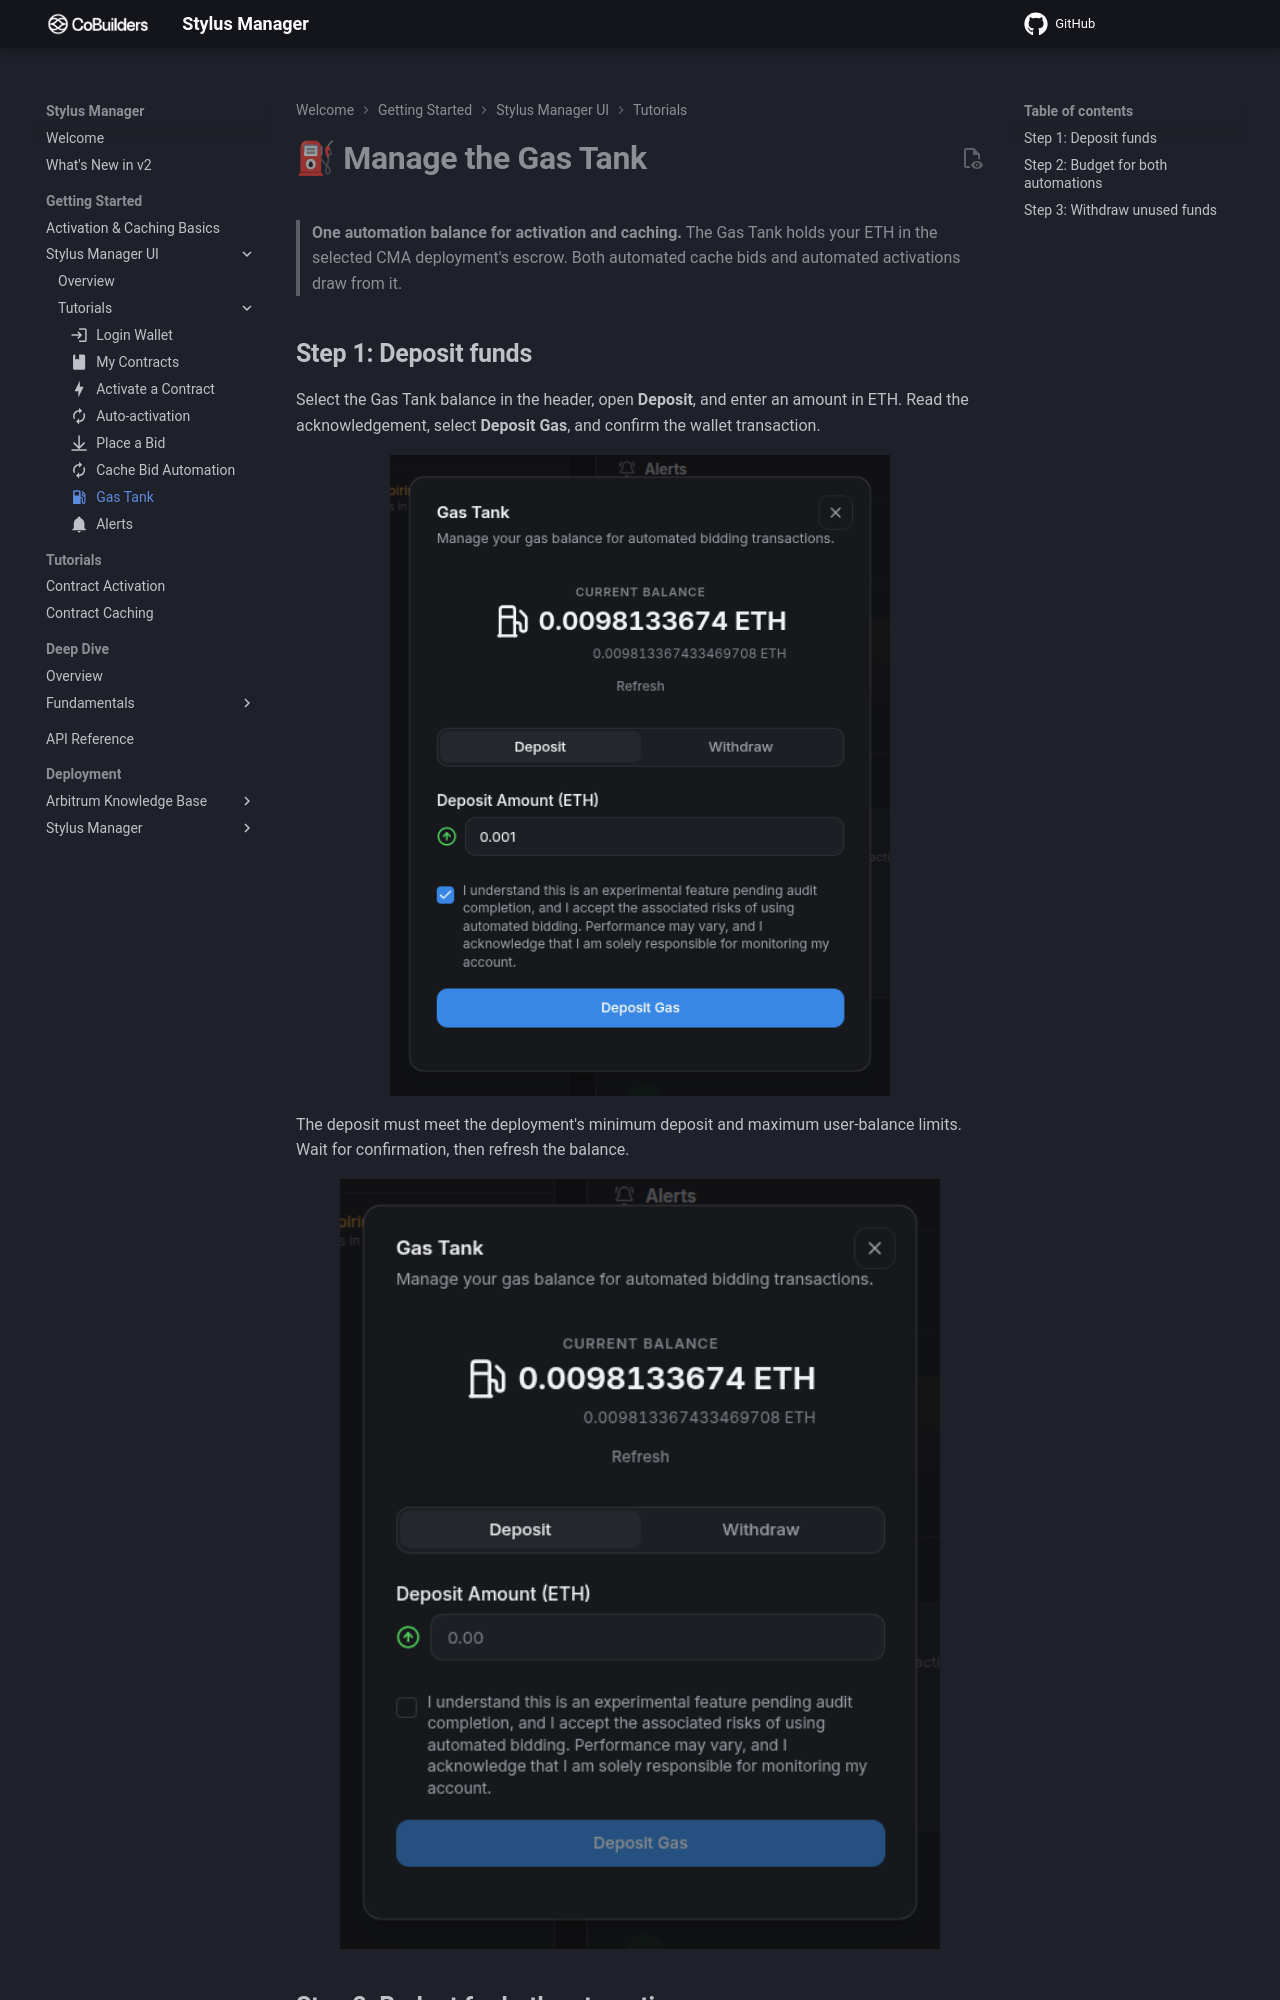

repository: CoBuilders-xyz/stylus-cm-deploy · page: getting-started/stylus-cache-manager-ui/tutorials/gas-tank/index.html · generator: mkdocs

---
icon: material/gas-station
---

# **⛽ Manage the Gas Tank**

> **One automation balance for activation and caching.** The Gas Tank holds your ETH in the selected CMA deployment's escrow. Both automated cache bids and automated activations draw from it.

## **Step 1: Deposit funds**

Select the Gas Tank balance in the header, open **Deposit**, and enter an amount in ETH. Read the acknowledgement, select **Deposit Gas**, and confirm the wallet transaction.

<figure markdown="span">
  ![Recorded Gas Tank deposit form.](../../../tutorials/assets/activation-gas-tank-02-deposit-form.png){ width="500" }
</figure>

The deposit must meet the deployment's minimum deposit and maximum user-balance limits. Wait for confirmation, then refresh the balance.

<figure markdown="span">
  ![Confirmed Gas Tank balance in the recorded session.](../../../tutorials/assets/activation-gas-tank-01-funded.png){ width="600" }
</figure>
